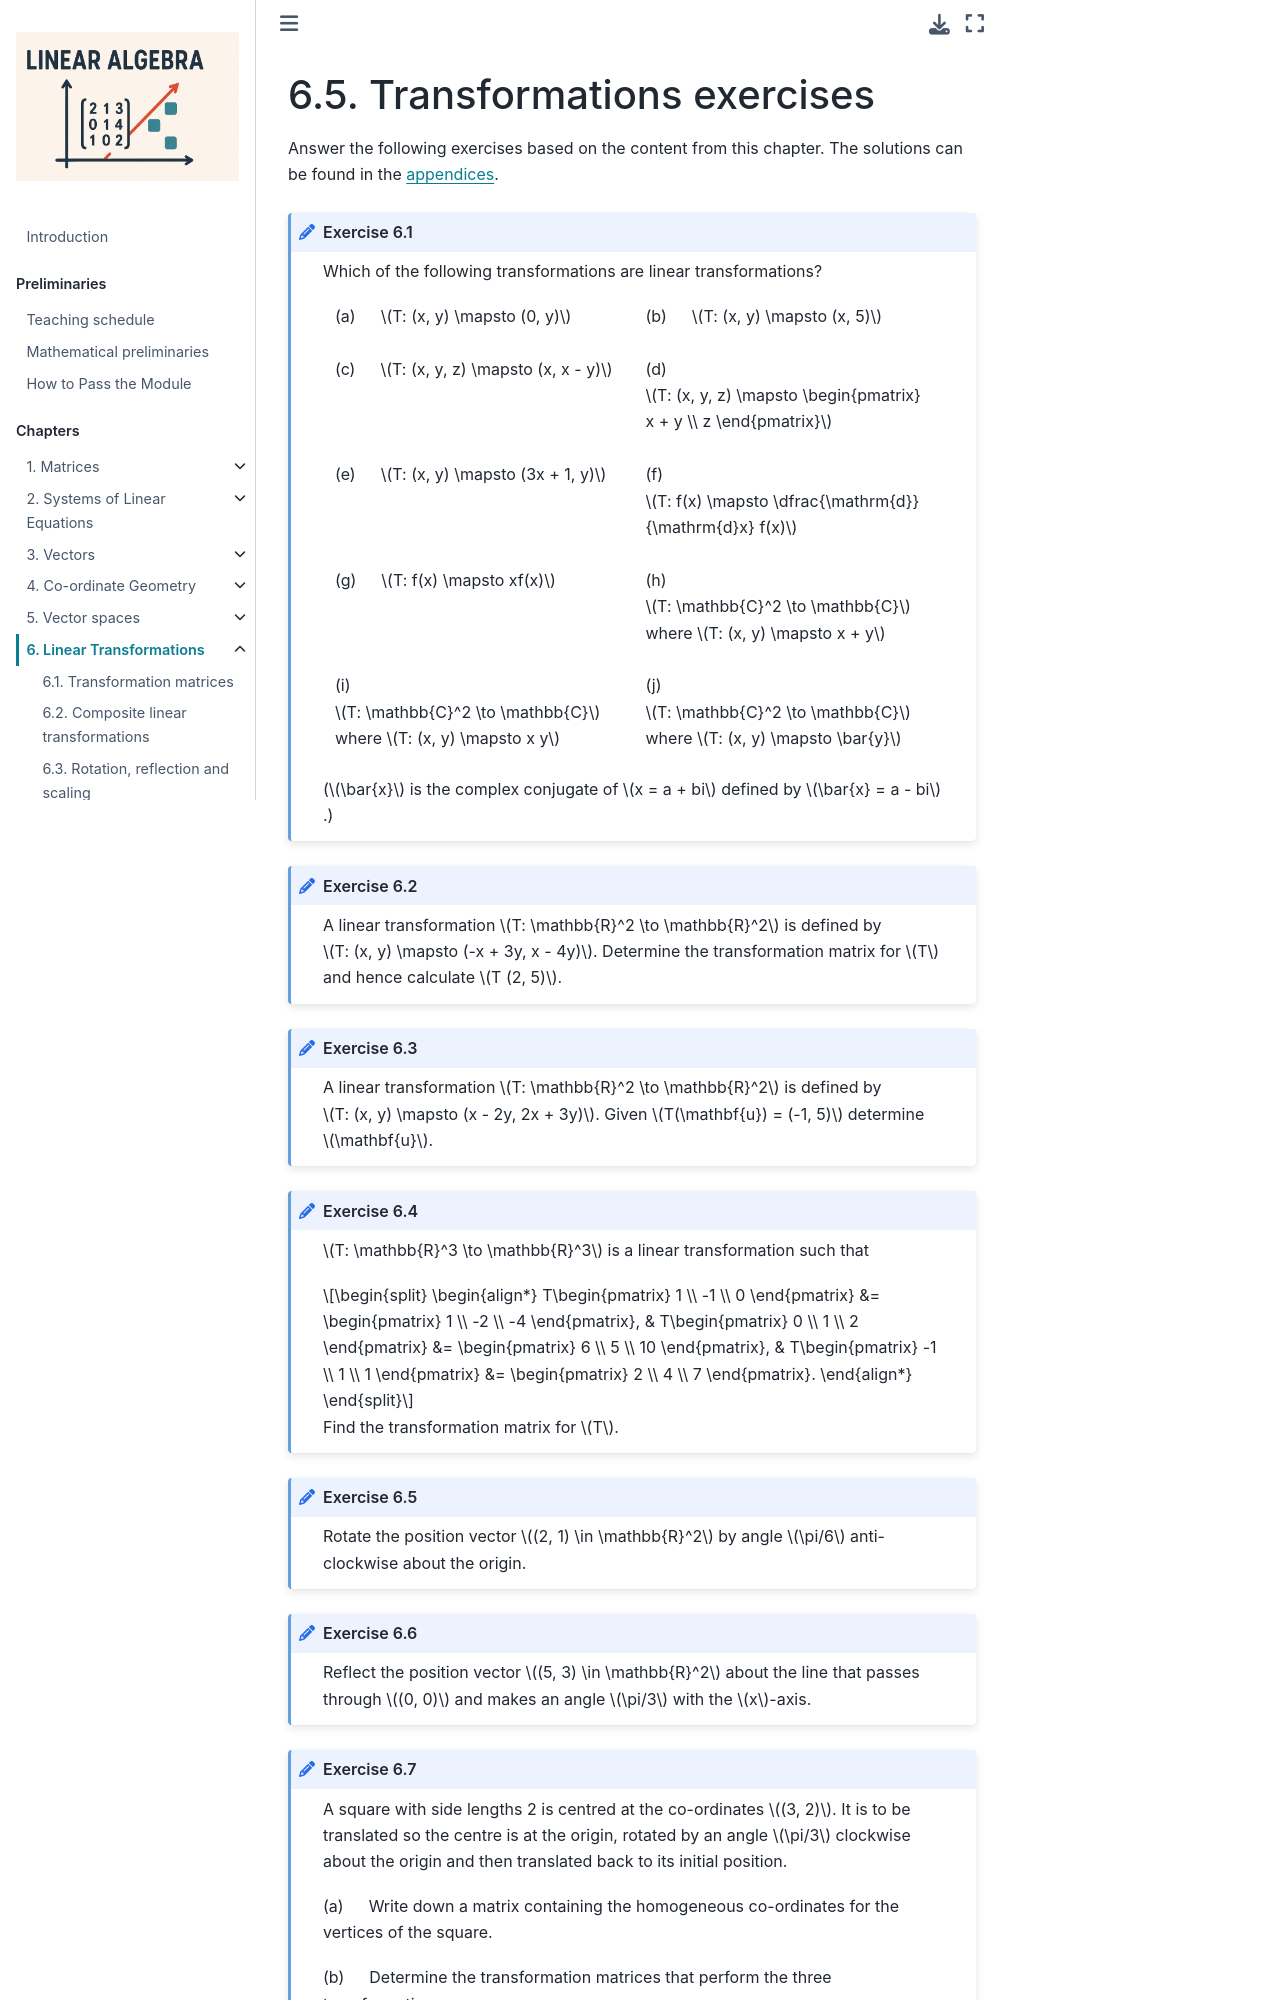

repository: jonshiach/LA-book · page: _pages/6.5_Linear_transforation_exercises.html · generator: jekyll

(transformations-exercises-section)=

# Transformations exercises

Answer the following exercises based on the content from this chapter. The solutions can be found in the [appendices](vector-spaces-exercises-solutions-section).

`````{exercise}
:label: transformations-ex-linear-transformations

Which of the following transformations are linear transformations?

````{grid}
```{grid-item}
:columns: 6
(a) &emsp; $T: (x, y)^\mathsf{T} \mapsto (0, y)^\mathsf{T}$
```

```{grid-item}
:columns: 6
(b) &emsp; $T: (x, y)^\mathsf{T} \mapsto (x, 5)^\mathsf{T}$
```

```{grid-item}
:columns: 12
&emsp;
```

```{grid-item}
:columns: 6
(c) &emsp; $T: (x, y, z)^\mathsf{T} \mapsto (x, x - y)^\mathsf{T}$
```

```{grid-item}
:columns: 6
(d) &emsp; $T: (x, y, z)^\mathsf{T} \mapsto \begin{pmatrix} x + y \\ z \end{pmatrix}$
```

```{grid-item}
:columns: 12
&emsp;
```

```{grid-item}
:columns: 6
(e) &emsp; $T: (x, y)^\mathsf{T} \mapsto (3x + 1, y)^\mathsf{T}$
```

```{grid-item}
:columns: 6
(f) &emsp; $T: f(x) \mapsto \dfrac{\mathrm{d}}{\mathrm{d}x} f(x)$
```

```{grid-item}
:columns: 12
&emsp;
```

```{grid-item}
:columns: 6
(g) &emsp; $T: f(x) \mapsto xf(x)$
```

```{grid-item}
:columns: 6
(h) &emsp; $T: \mathbb{C}^2 \to \mathbb{C}$ where $T: (x, y)^\mathsf{T} \mapsto x + y$
```

```{grid-item}
:columns: 12
&emsp;
```

```{grid-item}
:columns: 6
(i) &emsp; $T: \mathbb{C}^2 \to \mathbb{C}$ where $T: (x, y)^\mathsf{T} \mapsto x y$
```

```{grid-item}
:columns: 6
(j) &emsp; $T: \mathbb{C}^2 \to \mathbb{C}$ where $T: (x, y)^\mathsf{T} \mapsto \bar{y}$
```
````

($\bar{x}$ is the complex conjugate of $x = a + bi$ defined by $\bar{x} = a - bi$.)
`````

```{exercise}
:label: transformations-ex-transformation-matrix

A linear transformation $T: \mathbb{R}^2 \to \mathbb{R}^2$ is defined by $T: (x, y)^\mathsf{T} \mapsto (-x + 3y, x - 4y)^\mathsf{T}$. Determine the transformation matrix for $T$ and hence calculate $T (2, 5)^\mathsf{T}$.
```

```{exercise}
:label: transformations-ex-R2

A linear transformation $T: \mathbb{R}^2 \to \mathbb{R}^2$ is defined by $T: (x, y)^\mathsf{T} \mapsto (x - 2y, 2x + 3y)^\mathsf{T}$. Given $T(\vec{u}) = (-1, 5)^\mathsf{T}$ determine $\vec{u}$.
```

```{exercise}
:label: transformations-ex-R3

$T: \mathbb{R}^3 \to \mathbb{R}^3$ is a linear transformation such that

$$ \begin{align*}
    T\begin{pmatrix} 1 \\ -1 \\ 0 \end{pmatrix} &= \begin{pmatrix} 1 \\ -2 \\ -4 \end{pmatrix}, &
    T\begin{pmatrix} 0 \\ 1 \\ 2 \end{pmatrix} &= \begin{pmatrix} 6 \\ 5 \\ 10 \end{pmatrix}, &
    T\begin{pmatrix} -1 \\ 1 \\ 1 \end{pmatrix} &= \begin{pmatrix} 2 \\ 4 \\ 7 \end{pmatrix}.
\end{align*} $$

Find the transformation matrix for $T$.
```

```{exercise}
:label: transformations-ex-rotation

Rotate the position vector $(2, 1)^\mathsf{T} \in \mathbb{R}^2$ by angle $\pi/6$ anti-clockwise about the origin.
```

```{exercise}
:label: transformations-ex-reflection

Reflect the position vector $(5, 3)^\mathsf{T} \in \mathbb{R}^2$ about the line that passes through $(0, 0)$ and makes an angle $\pi/3$ with the $x$-axis.
```

```{exercise}
:label: transformations-ex-transform-square
